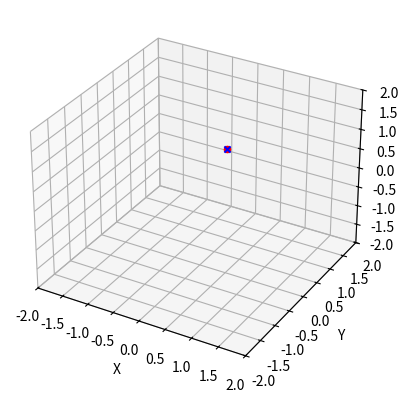
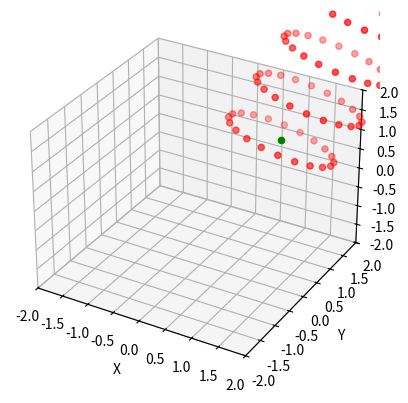

The matplotlib source for these figures, in order:
import numpy as np
import matplotlib.pyplot as plt

def biopsy_points_creater_ring(list_centroid_line_vector,list_origin_to_first_centroid_vector):
    """
    A function that creates points in a cylinder surrounding the centroid line, 
    note that the centroid vector that describes the line must point in the direction
    of the centroid line
    """
    centroid_vector = np.array(list_centroid_line_vector)
    norm_centroid_vector = np.linalg.norm(centroid_vector)
    lab_polar_centroid = np.arccos(centroid_vector[2]/norm_centroid_vector)
    norm_centroid_vector_xy_proj = norm_centroid_vector*np.sin(lab_polar_centroid)
    lab_azimuth_centroid = np.arccos(centroid_vector[0]/norm_centroid_vector_xy_proj)
    if centroid_vector[1] == 0 and centroid_vector[0] == 0:
        lab_azimuth_centroid = 0
    if centroid_vector[1] < 0:
        lab_azimuth_centroid = 2*np.pi - lab_azimuth_centroid
    centroid_x = np.sin(lab_polar_centroid)*np.cos(lab_azimuth_centroid)
    centroid_y = np.sin(lab_polar_centroid)*np.sin(lab_azimuth_centroid)
    centroid_z = np.cos(lab_polar_centroid)


    # plot the stuff? if not confident that algo works then change below plot var to True
    plot_stuff = True
    if plot_stuff == True:
        fig=plt.figure()
        ax = fig.add_subplot(111, projection='3d')

        unit_centroid_vector = (1/norm_centroid_vector)*centroid_vector
        ax.scatter(unit_centroid_vector[0], unit_centroid_vector[1], unit_centroid_vector[2], c='r', marker='o')
        ax.scatter(centroid_x, centroid_y, centroid_z, c='b', marker='x')

        ax.set_xlabel('X')
        ax.set_ylabel('Y')
        ax.set_zlabel('Z')

        plt.xlim([-2, 2])
        plt.ylim([-2, 2])
        ax.set_zlim(-2,2)

        
        print(list_centroid_line_vector)
        print(unit_centroid_vector)
        print('azimuth centroid = ',lab_azimuth_centroid)
        print('polar centroid = ',lab_polar_centroid)
        print(centroid_x,centroid_y,centroid_z)
        plt.show()



    origin_to_first_centroid_vector = np.array(list_origin_to_first_centroid_vector)

    theta_0 = lab_polar_centroid # polar angle of the incoming photon in the lab frame
    phi_0 = lab_azimuth_centroid # azimuth angle of the incoming photon in the lab frame
    chi = np.pi/2 # in-plane scatter angle of the outgoing photon relative to the incoming photon vector
    
    num_ring_points = 20
    lab_ring_points = np.empty(shape=[num_ring_points,3])

    
    rotation_matrix_x = np.array([np.cos(theta_0)*np.cos(phi_0),-np.sin(phi_0),np.sin(theta_0)*np.cos(phi_0)])
    rotation_matrix_y = np.array([np.cos(theta_0)*np.sin(phi_0),np.cos(phi_0),np.sin(theta_0)*np.sin(phi_0)])
    rotation_matrix_z = np.array([-np.sin(theta_0),0,np.cos(theta_0)])
    rotation_matrix = rotation_matrix_x
    rotation_matrix = np.vstack([rotation_matrix,rotation_matrix_y])
    rotation_matrix = np.vstack([rotation_matrix,rotation_matrix_z])

    for j in range(0,num_ring_points):
        eta = 0+j*2*np.pi/num_ring_points # out of plane scatter angle of the outgoing photon relative to the incoming photon vector

        centroid_vec_frame_vec_to_circ_x = np.array([np.sin(chi)*np.cos(eta)])
        centroid_vec_frame_vec_to_circ_y = np.array([np.sin(chi)*np.sin(eta)])
        centroid_vec_frame_vec_to_circ_z = np.array([np.cos(chi)])
        centroid_vec_frame_vec_to_circ = centroid_vec_frame_vec_to_circ_x
        centroid_vec_frame_vec_to_circ = np.vstack([centroid_vec_frame_vec_to_circ,centroid_vec_frame_vec_to_circ_y])
        centroid_vec_frame_vec_to_circ = np.vstack([centroid_vec_frame_vec_to_circ,centroid_vec_frame_vec_to_circ_z])

        lab_vec_to_circle = np.dot(rotation_matrix,centroid_vec_frame_vec_to_circ)

        # create point, transport to first centroid, then go to orthogonal ring
        lab_ring_point = origin_to_first_centroid_vector + lab_vec_to_circle.T
        print(lab_ring_point)
        lab_ring_points[j] = lab_ring_point

    
    lab_ring_points_Transpose = lab_ring_points.T
    
    # transport and create 
    fig=plt.figure()
    ax = fig.add_subplot(111, projection='3d')

    unit_centroid_vector = (1/norm_centroid_vector)*centroid_vector
    ax.scatter(origin_to_first_centroid_vector[0], origin_to_first_centroid_vector[1], origin_to_first_centroid_vector[2], c='g', marker='o')

    ax.set_xlabel('X')
    ax.set_ylabel('Y')
    ax.set_zlabel('Z')

    plt.xlim([-2, 2])
    plt.ylim([-2, 2])
    ax.set_zlim(-2,2)
    ax.scatter(lab_ring_points_Transpose[0], lab_ring_points_Transpose[1], lab_ring_points_Transpose[2], c='r', marker='o')
    plt.show()
    print('done!')

def biopsy_points_creater_by_transport(list_centroid_line_vector,list_origin_to_first_centroid_vector,num_centroids,centroid_separation_distance,plot_stuff):
    """
    A function that creates points in a cylinder surrounding the centroid line, 
    note that the centroid vector that describes the line must point from the 
    first centroid point towards the rest of them, since at the moment this 
    programme works by creating one ring, and then transporting this ring 
    forwards to make successive rings
    """
    centroid_vector = np.array(list_centroid_line_vector)
    norm_centroid_vector = np.linalg.norm(centroid_vector)
    lab_polar_centroid = np.arccos(centroid_vector[2]/norm_centroid_vector)
    norm_centroid_vector_xy_proj = norm_centroid_vector*np.sin(lab_polar_centroid)
    lab_azimuth_centroid = np.arccos(centroid_vector[0]/norm_centroid_vector_xy_proj)
    if centroid_vector[1] == 0 and centroid_vector[0] == 0:
        lab_azimuth_centroid = 0
    if centroid_vector[1] < 0:
        lab_azimuth_centroid = 2*np.pi - lab_azimuth_centroid
    centroid_x = np.sin(lab_polar_centroid)*np.cos(lab_azimuth_centroid)
    centroid_y = np.sin(lab_polar_centroid)*np.sin(lab_azimuth_centroid)
    centroid_z = np.cos(lab_polar_centroid)
    

    # plot the stuff? if not confident that algo works then change below plot var to True
    unit_centroid_vector = (1/norm_centroid_vector)*centroid_vector

    
    if plot_stuff == True:
        fig=plt.figure()
        ax = fig.add_subplot(111, projection='3d')

        ax.scatter(unit_centroid_vector[0], unit_centroid_vector[1], unit_centroid_vector[2], c='r', marker='o')
        ax.scatter(centroid_x, centroid_y, centroid_z, c='b', marker='x')

        ax.set_xlabel('X')
        ax.set_ylabel('Y')
        ax.set_zlabel('Z')

        plt.xlim([-2, 2])
        plt.ylim([-2, 2])
        ax.set_zlim(-2,2)

        
        print(list_centroid_line_vector)
        print(unit_centroid_vector)
        print('azimuth centroid = ',lab_azimuth_centroid)
        print('polar centroid = ',lab_polar_centroid)
        print(centroid_x,centroid_y,centroid_z)
        plt.show()



    origin_to_first_centroid_vector = np.array(list_origin_to_first_centroid_vector)

    theta_0 = lab_polar_centroid # polar angle of the incoming photon in the lab frame
    phi_0 = lab_azimuth_centroid # azimuth angle of the incoming photon in the lab frame
    chi = np.pi/2 # in-plane scatter angle of the outgoing photon relative to the incoming photon vector
    
    num_ring_points = 20
    lab_ring_points = np.empty(shape=[num_ring_points*num_centroids,3])

    
    rotation_matrix_x = np.array([np.cos(theta_0)*np.cos(phi_0),-np.sin(phi_0),np.sin(theta_0)*np.cos(phi_0)])
    rotation_matrix_y = np.array([np.cos(theta_0)*np.sin(phi_0),np.cos(phi_0),np.sin(theta_0)*np.sin(phi_0)])
    rotation_matrix_z = np.array([-np.sin(theta_0),0,np.cos(theta_0)])
    rotation_matrix = rotation_matrix_x
    rotation_matrix = np.vstack([rotation_matrix,rotation_matrix_y])
    rotation_matrix = np.vstack([rotation_matrix,rotation_matrix_z])

    # transport and create more rings, first make an appropriately sized array for all points that are values of the first ring
    for k in range(0,num_centroids):
        for j in range(0,num_ring_points):
            eta = 0+j*2*np.pi/num_ring_points # out of plane scatter angle of the outgoing photon relative to the incoming photon vector

            centroid_vec_frame_vec_to_circ_x = np.array([np.sin(chi)*np.cos(eta)])
            centroid_vec_frame_vec_to_circ_y = np.array([np.sin(chi)*np.sin(eta)])
            centroid_vec_frame_vec_to_circ_z = np.array([np.cos(chi)])
            centroid_vec_frame_vec_to_circ = centroid_vec_frame_vec_to_circ_x
            centroid_vec_frame_vec_to_circ = np.vstack([centroid_vec_frame_vec_to_circ,centroid_vec_frame_vec_to_circ_y])
            centroid_vec_frame_vec_to_circ = np.vstack([centroid_vec_frame_vec_to_circ,centroid_vec_frame_vec_to_circ_z])

            lab_vec_to_circle = np.dot(rotation_matrix,centroid_vec_frame_vec_to_circ)

            # create point, transport to first centroid, then go to orthogonal ring
            lab_ring_point = origin_to_first_centroid_vector + lab_vec_to_circle.T
            print(lab_ring_point)
            lab_ring_points[j+k*num_ring_points] = lab_ring_point

    # now add appropriate multiples of transport vector to each array slice, to make shifted rings
    for k in range(1,num_centroids):
        lab_ring_points[k*num_ring_points:(k+1)*num_ring_points] = lab_ring_points[(k-1)*num_ring_points:k*num_ring_points] + unit_centroid_vector*centroid_separation_distance

    lab_ring_points_Transpose = lab_ring_points.T
    
    
    
    
        
    if plot_stuff == True:
        fig=plt.figure()
        ax = fig.add_subplot(111, projection='3d')

        
        ax.scatter(origin_to_first_centroid_vector[0], origin_to_first_centroid_vector[1], origin_to_first_centroid_vector[2], c='g', marker='o')

        ax.set_xlabel('X')
        ax.set_ylabel('Y')
        ax.set_zlabel('Z')

        plt.xlim([-2, 2])
        plt.ylim([-2, 2])
        ax.set_zlim(-2,2)
        ax.scatter(lab_ring_points_Transpose[0], lab_ring_points_Transpose[1], lab_ring_points_Transpose[2], c='r', marker='o')
        plt.show()
    print('done!')

    return lab_ring_points_Transpose
    """
    # determine vector from centroid to draw circle using rotation matrix to find vector in lab frame from chi and eta realative to centroid vector 
    term1_x = np.cos(theta_0)*np.cos(phi_0)*np.sin(chi)*np.cos(eta)
    term2_x = -np.sin(phi_0)*np.sin(chi)*np.sin(eta)
    term3_x = np.sin(theta_0)*np.cos(phi_0)*np.cos(chi)
    vec_to_circle_x = term1_x+term2_x+term3_x
    
    term1_y = np.cos(theta_0)*np.sin(phi_0)*np.sin(chi)*np.cos(eta)
    term2_y = np.cos(phi_0)*np.sin(chi)*np.sin(eta)
    term3_y = np.sin(theta_0)*np.sin(phi_0)*np.cos(chi)
    vec_to_circle_y = term1_y+term2_y+term3_y

    term1_z = -np.sin(theta_0)*np.sin(chi)*np.cos(eta)
    term2_z = 0
    term3_z = np.cos(theta_0)*np.cos(chi)
    vec_to_circle_z = term1_z+term2_z+term3_z

    vec_to_circle = np.array([vec_to_circle_x,vec_to_circle_y,vec_to_circle_z])

    
    


    
    # determine polar angle in lab frame  
    polar_lab_photon = np.arccos(-np.sin(theta_0)*np.sin(chi)*np.cos(eta)+np.cos(theta_0)*np.cos(chi))
    
    # determine azimuth angle in lab frame
    term1 = np.cos(theta_0)*np.cos(phi_0)*np.sin(chi)*np.cos(eta)
    term2 = np.sin(phi_0)*np.sin(chi)*np.sin(eta)
    term3 = np.sin(theta_0)*np.cos(phi_0)*np.cos(chi)
    factor = np.sin(polar_lab_photon)
    #shift2 = round(rand*pi);
    
    azimuth_lab_photon = np.arccos((term1-term2+term3)/factor)


    # pick negative azimuth 50% of the time and positive 50% of the
    # time to deal with limited range of arccos
    #picker = rand;
    #if picker < 0.5 
    #    azimuth_lab_photon = acos((term1-term2+term3)/factor);#+shift2;
    #else
    #    azimuth_lab_photon = -acos((term1-term2+term3)/factor);#+shift2;
    #end 

    """


def tester():
    #centroid_list = [[1,1,1],[1,1,-1],[1,-1,1],[-1,1,1],[-1,-1,1],[-1,1,-1],[1,-1,-1],[-1,-1,-1],[0,0,1],[0,0,-1],[1,0,0],[-1,0,0],[0,1,0],[0,-1,0]]
    #for centroid in centroid_list:
    #    biopsy_points_creater(centroid)
    centroid_1 = [1,1,1]
    centroid_2 = [3,4,7]
    centroid_vec = [centroid_2[x]-centroid_1[x] for x in range(0,3)]
    biopsy_points_creater_by_transport(centroid_vec,centroid_1,15,1,True)

def main():
    tester()


if __name__ == '__main__':    
    main()